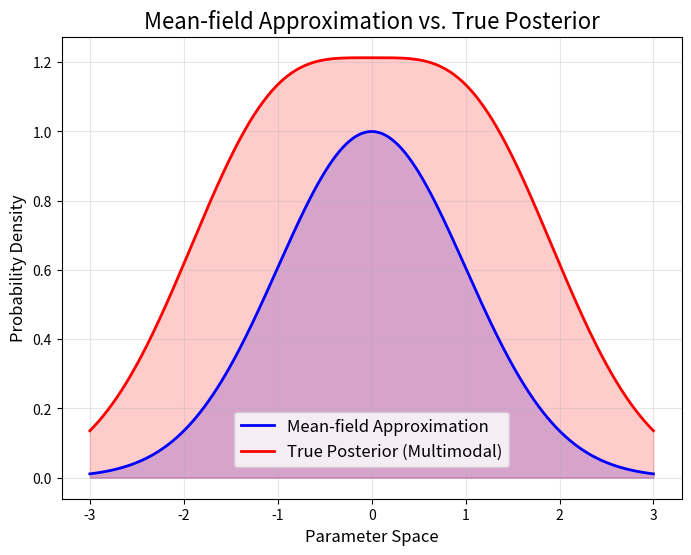

This chart was generated by the following Python code:
import numpy as np
import matplotlib.pyplot as plt

# Generate data
x = np.linspace(-3, 3, 500)
mean_field = np.exp(-0.5 * x**2)  # Mean-field approximation (unimodal Gaussian)
true_posterior = np.exp(-0.5 * (x - 1)**2) + np.exp(-0.5 * (x + 1)**2)  # Multimodal posterior

# Create plot
plt.figure(figsize=(8, 6))
plt.plot(x, mean_field, label="Mean-field Approximation", color="blue", lw=2)
plt.plot(x, true_posterior, label="True Posterior (Multimodal)", color="red", lw=2)
plt.fill_between(x, mean_field, color="blue", alpha=0.2)  # Shading for mean-field
plt.fill_between(x, true_posterior, color="red", alpha=0.2)  # Shading for true posterior

# Add title, labels, and grid
plt.title("Mean-field Approximation vs. True Posterior", fontsize=16)
plt.xlabel("Parameter Space", fontsize=12)
plt.ylabel("Probability Density", fontsize=12)
plt.grid(alpha=0.3)

# Place legend in the bottom-middle inside the plot area
plt.legend(
    fontsize=12,
    loc="lower center",
    bbox_to_anchor=(0.5, 0.05),  # Positioned slightly above the x-axis
    frameon=True,  # Add a box around the legend
    fancybox=True,  # Rounded corners for the legend box
    shadow=False  # No shadow for simplicity
)

# Show plot
plt.show()
